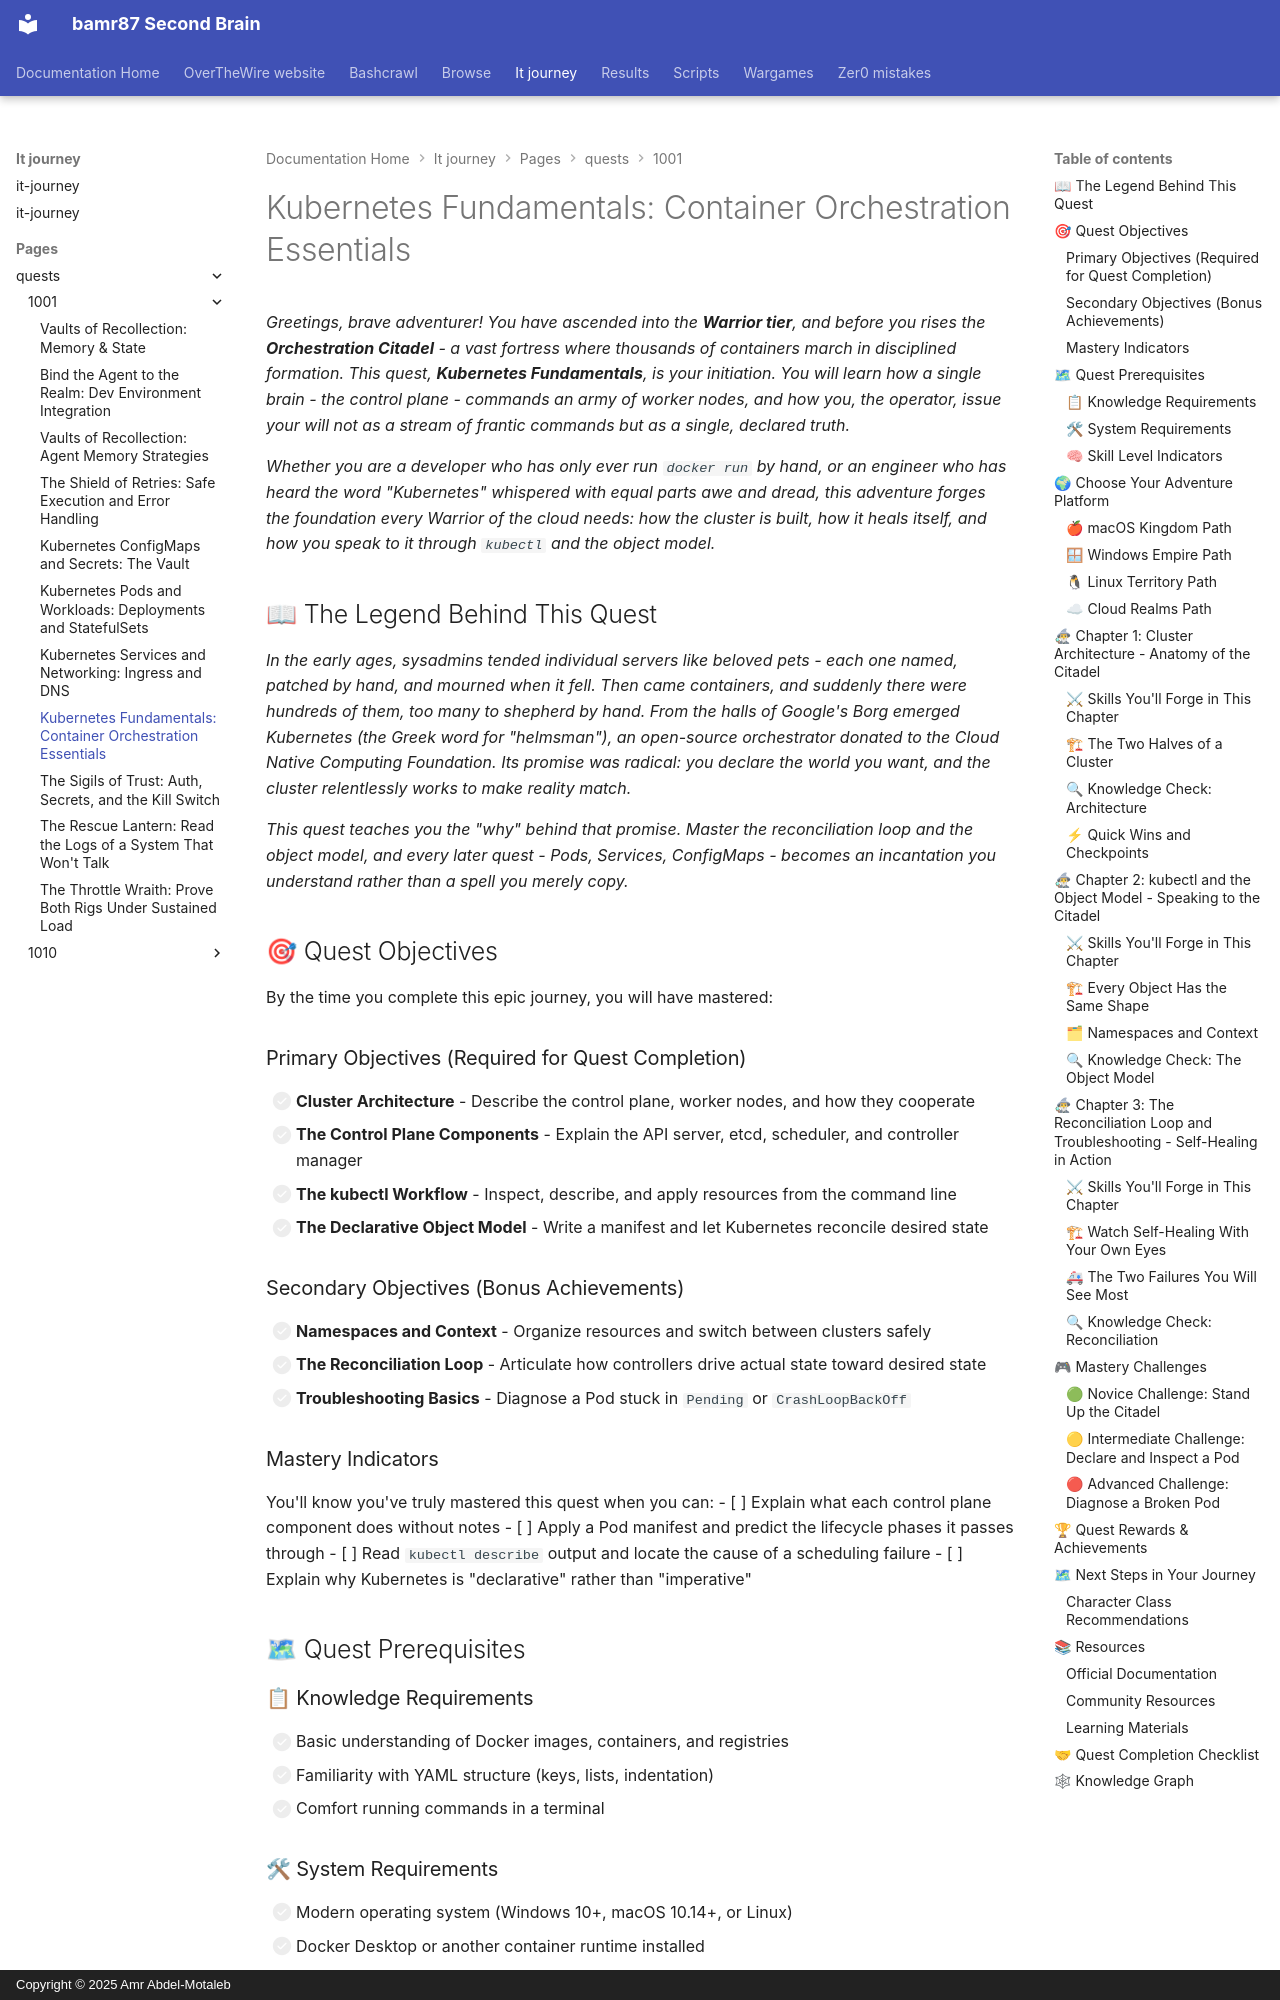

repository: bamr87/README · page: it-journey/pages/_quests/1001/kubernetes-fundamentals/index.html · generator: mkdocs · copyright: Copyright © 2025 Amr Abdel-Motaleb

---
author: IT-Journey Team
categories:
- Quests
- Cloud-Engineering
- Hard
comments: true
date: '2025-11-29T22:51:57.000Z'
description: 'Master Kubernetes basics: cluster architecture, the control plane and
  worker nodes, kubectl, and the declarative object model that orchestrates containers.'
difficulty: 🔴 Hard
draft: false
environment:
  os:
  - macos
  - windows
  - linux
  - cloud
  shell:
  - zsh
  - bash
  - powershell
estimated_time: 120-150 minutes
excerpt: Learn Kubernetes fundamentals - cluster architecture, the control plane,
  kubectl, and the declarative object model
fmContentType: quest
keywords:
  primary:
  - '1001'
  - kubernetes
  - main_quest
  secondary:
  - cloud-engineering
  - hands-on
  - gamified-learning
lastmod: '2026-06-14T00:00:00.000Z'
layout: quest
learning_style: hands-on
level: '1001'
mermaid: true
permalink: /quests/1001/kubernetes-fundamentals/
prerequisites:
  knowledge_requirements:
  - Comfort with the command line and shell navigation
  - Working knowledge of Docker images and containers
  - Basic understanding of YAML syntax
  skill_level_indicators:
  - Has built and run at least one Docker container
  - Ready to think in terms of desired state and reconciliation
  system_requirements:
  - Modern OS (macOS, Windows 10+, Linux)
  - Docker Desktop or a container runtime installed
  - kubectl and a local cluster tool (kind, minikube, or k3d)
preview: /images/previews/kubernetes-fundamentals-container-orchestration-de.webp
primary_technology: kubernetes
quest_arc: Foundations of the Cluster
quest_dependencies:
  recommended_quests:
  - /quests/1000/cloud-computing-fundamentals/
  required_quests: []
  unlocks_quests:
  - /quests/1001/k8s-pods-workloads/
  - /quests/1001/k8s-services-networking/
  - /quests/1001/k8s-config-secrets/
  - /quests/1010/monitoring-fundamentals/
quest_line: The Warrior's Orchestration Citadel
quest_series: Kubernetes Mastery
quest_type: main_quest
rewards:
  badges:
  - 🏆 Cluster Initiate - Stood up a working Kubernetes cluster
  - ⚙ Keeper of the Control Plane - Understands how Kubernetes thinks
  progression_points: 75
  skills_unlocked:
  - 🛠 kubectl Command Mastery
  - 🧠 Declarative Object Model Reasoning
  unlocks_features:
  - Access to the rest of the Level 1001 Kubernetes Orchestration quest line
skill_focus: devops
source_file: pages/_quests/1001/kubernetes-fundamentals.md
source_repo: bamr87/it-journey
source_url: https://github.com/bamr87/it-journey/blob/main/pages/_quests/1001/kubernetes-fundamentals.md
sub_title: 'Level 1001 (9) Quest: Main Quest - Kubernetes Fundamentals'
tags:
- '1001'
- kubernetes
- main_quest
- cloud-engineering
- hands-on
- gamified-learning
title: 'Kubernetes Fundamentals: Container Orchestration Essentials'
validation_criteria:
  completion_requirements:
  - All primary objectives completed
  - A running local cluster with a deployed Pod inspected via kubectl
  knowledge_checks:
  - Understands the reconciliation loop and desired vs actual state
  - Can troubleshoot a Pod stuck in Pending or CrashLoopBackOff
  skill_demonstrations:
  - Can explain the role of every control plane component
  - Can write and apply a basic Pod manifest declaratively
---
*Greetings, brave adventurer! You have ascended into the **Warrior tier**, and before you rises the **Orchestration Citadel** - a vast fortress where thousands of containers march in disciplined formation. This quest, **Kubernetes Fundamentals**, is your initiation. You will learn how a single brain - the control plane - commands an army of worker nodes, and how you, the operator, issue your will not as a stream of frantic commands but as a single, declared truth.*
